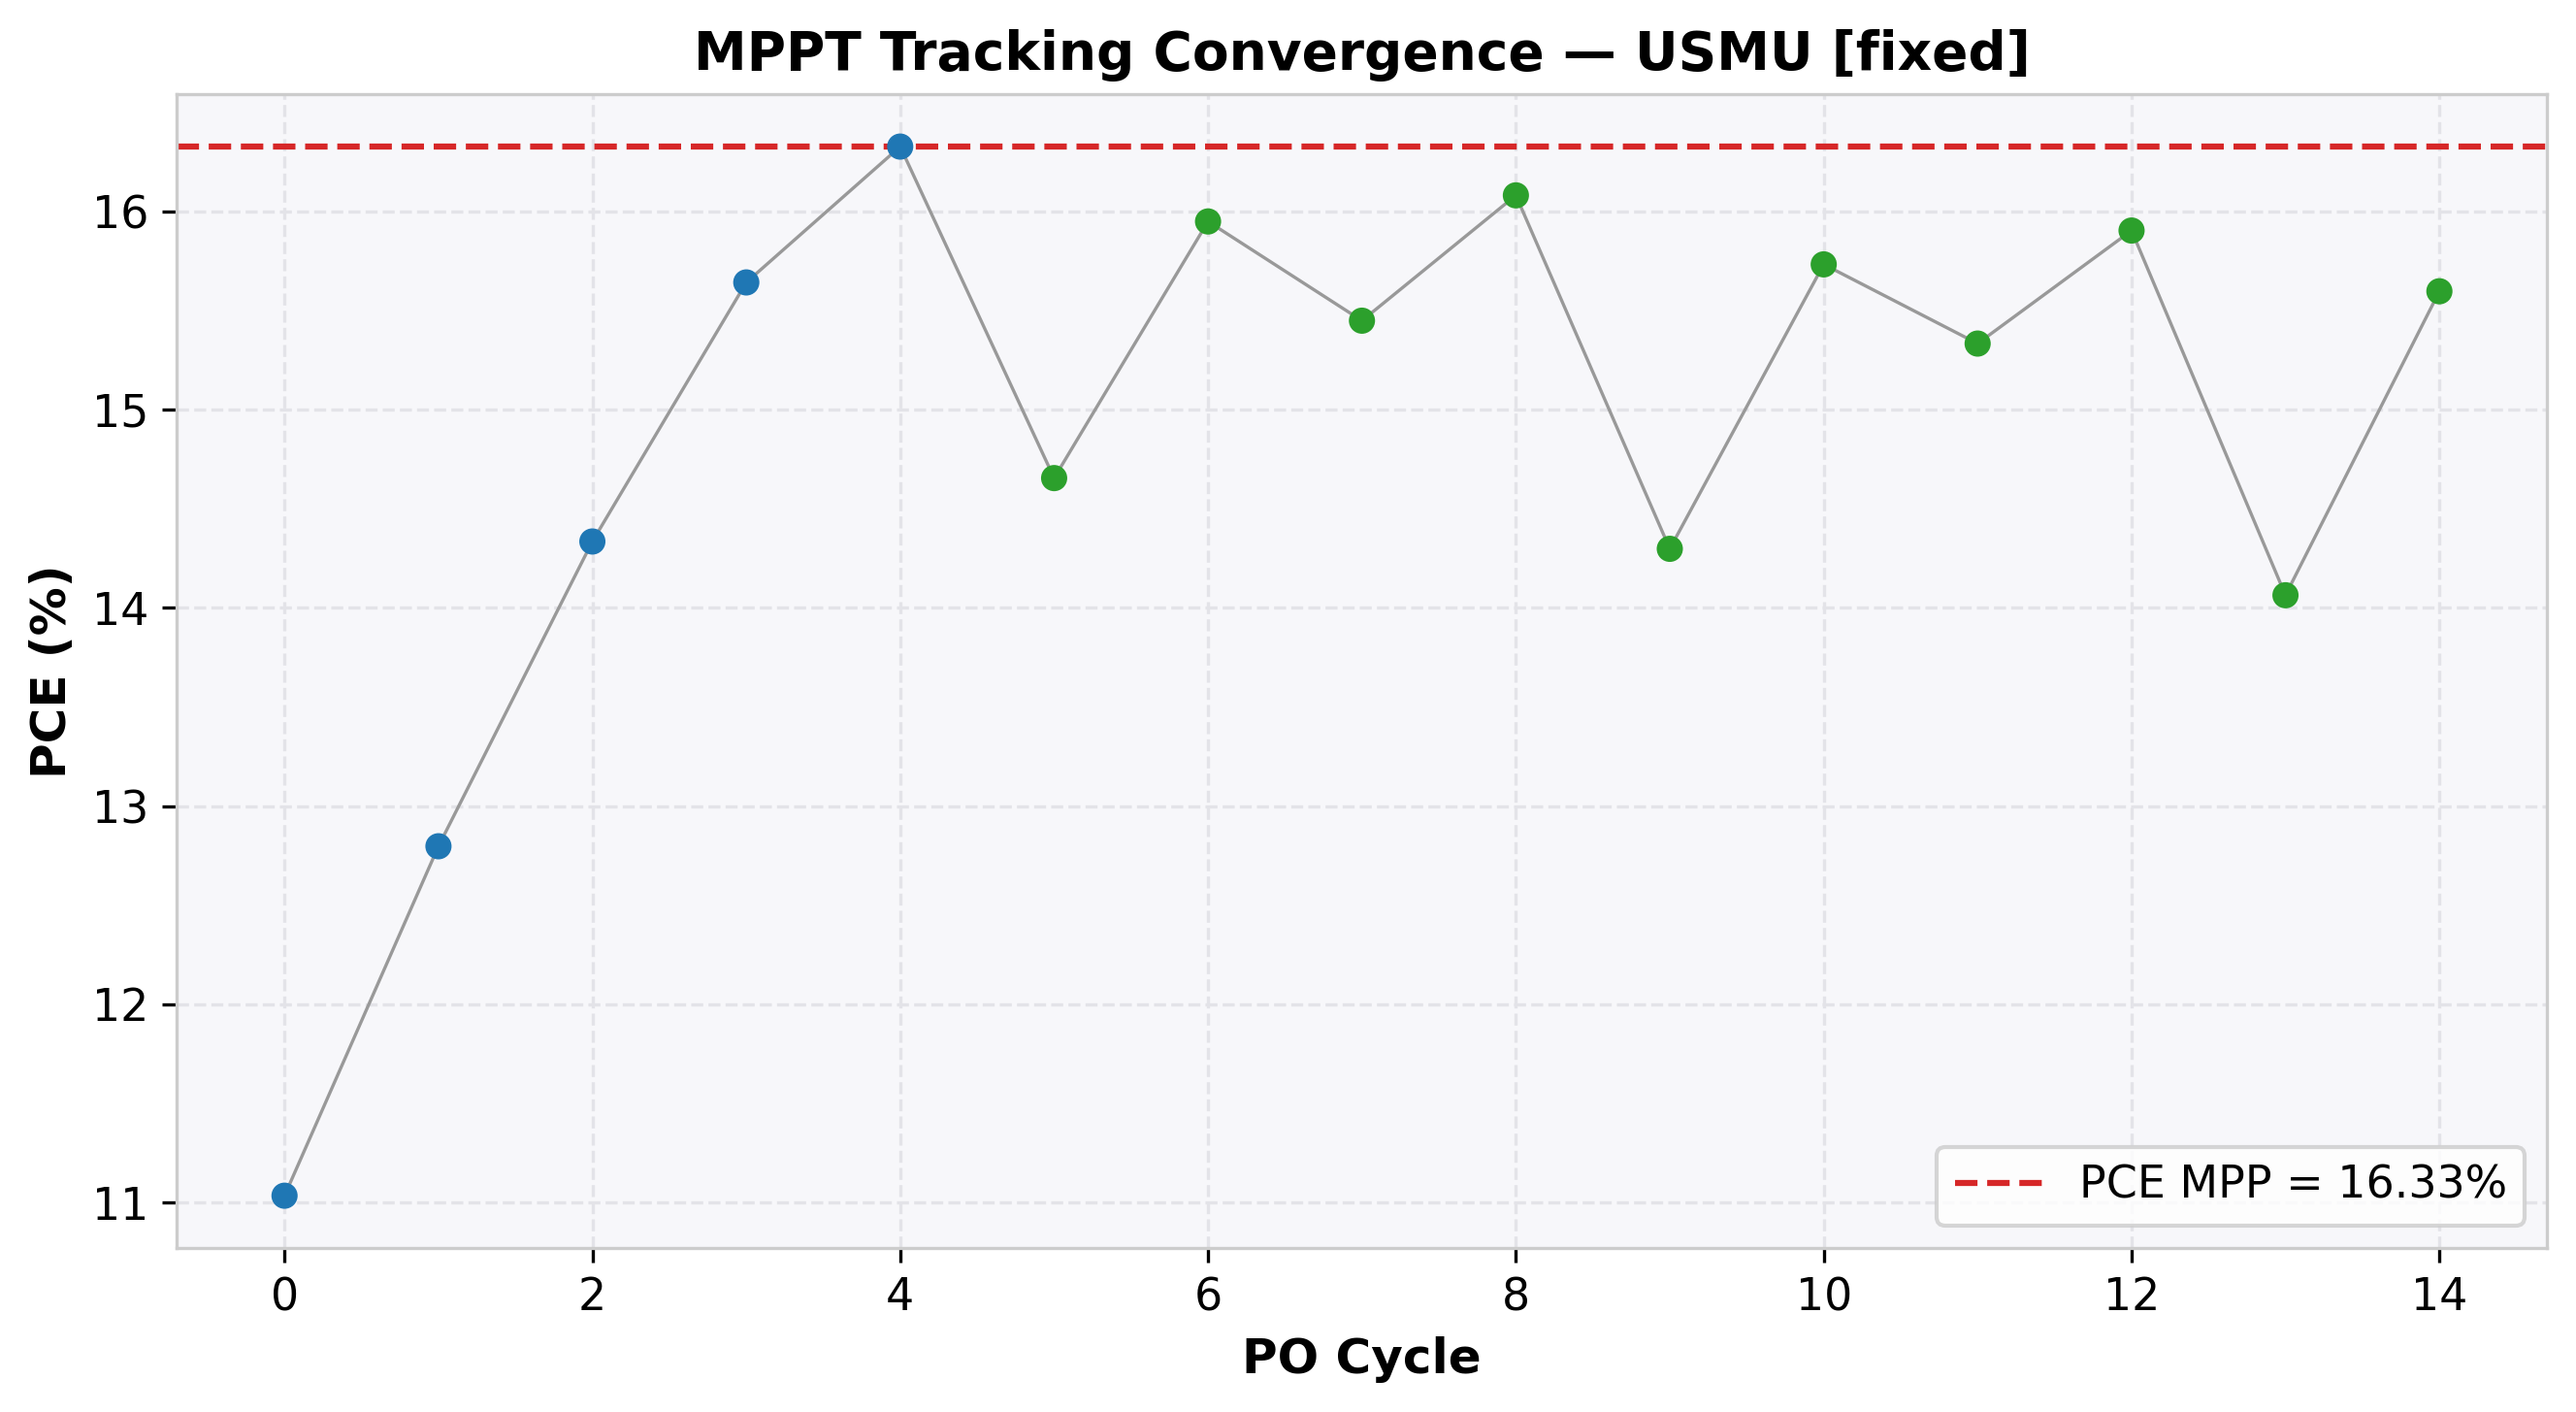

The file beside this chart, header and first rows:
cycle, time(s), voltage(V), j_current(mA/cm²), power(mW), power_density(mW/cm²), PCE(%), direction, step, mode
0, 2.007, 0.502, -21.98, 1.765, 11.03, 11.03, 1, 0.1, EXPLORE
1, 4.031, 0.604, -21.19, 2.048, 12.8, 12.8, 1, 0.1, EXPLORE
2, 6.043, 0.704, -20.36, 2.294, 14.34, 14.34, 1, 0.1, EXPLORE
3, 8.058, 0.804, -19.46, 2.503, 15.64, 15.64, 1, 0.1, EXPLORE
4, 10.08, 0.905, -18.04, 2.612, 16.33, 16.33, 1, 0.1, EXPLORE
5, 12.11, 1.006, -14.57, 2.345, 14.66, 14.66, -1, 0.1, REFINE
6, 14.12, 0.905, -17.62, 2.552, 15.95, 15.95, -1, 0.1, REFINE
7, 16.13, 0.804, -19.22, 2.472, 15.45, 15.45, 1, 0.1, REFINE
8, 18.16, 0.905, -17.77, 2.573, 16.08, 16.08, 1, 0.1, REFINE
9, 20.16, 1.006, -14.21, 2.288, 14.3, 14.3, -1, 0.1, REFINE
10, 22.18, 0.905, -17.39, 2.517, 15.73, 15.73, -1, 0.1, REFINE
11, 24.2, 0.804, -19.07, 2.453, 15.33, 15.33, 1, 0.1, REFINE
12, 26.21, 0.904, -17.59, 2.545, 15.9, 15.9, 1, 0.1, REFINE
13, 28.22, 1.006, -13.98, 2.25, 14.06, 14.06, -1, 0.1, REFINE
14, 30.25, 0.905, -17.24, 2.496, 15.6, 15.6, -1, 0.1, REFINE
